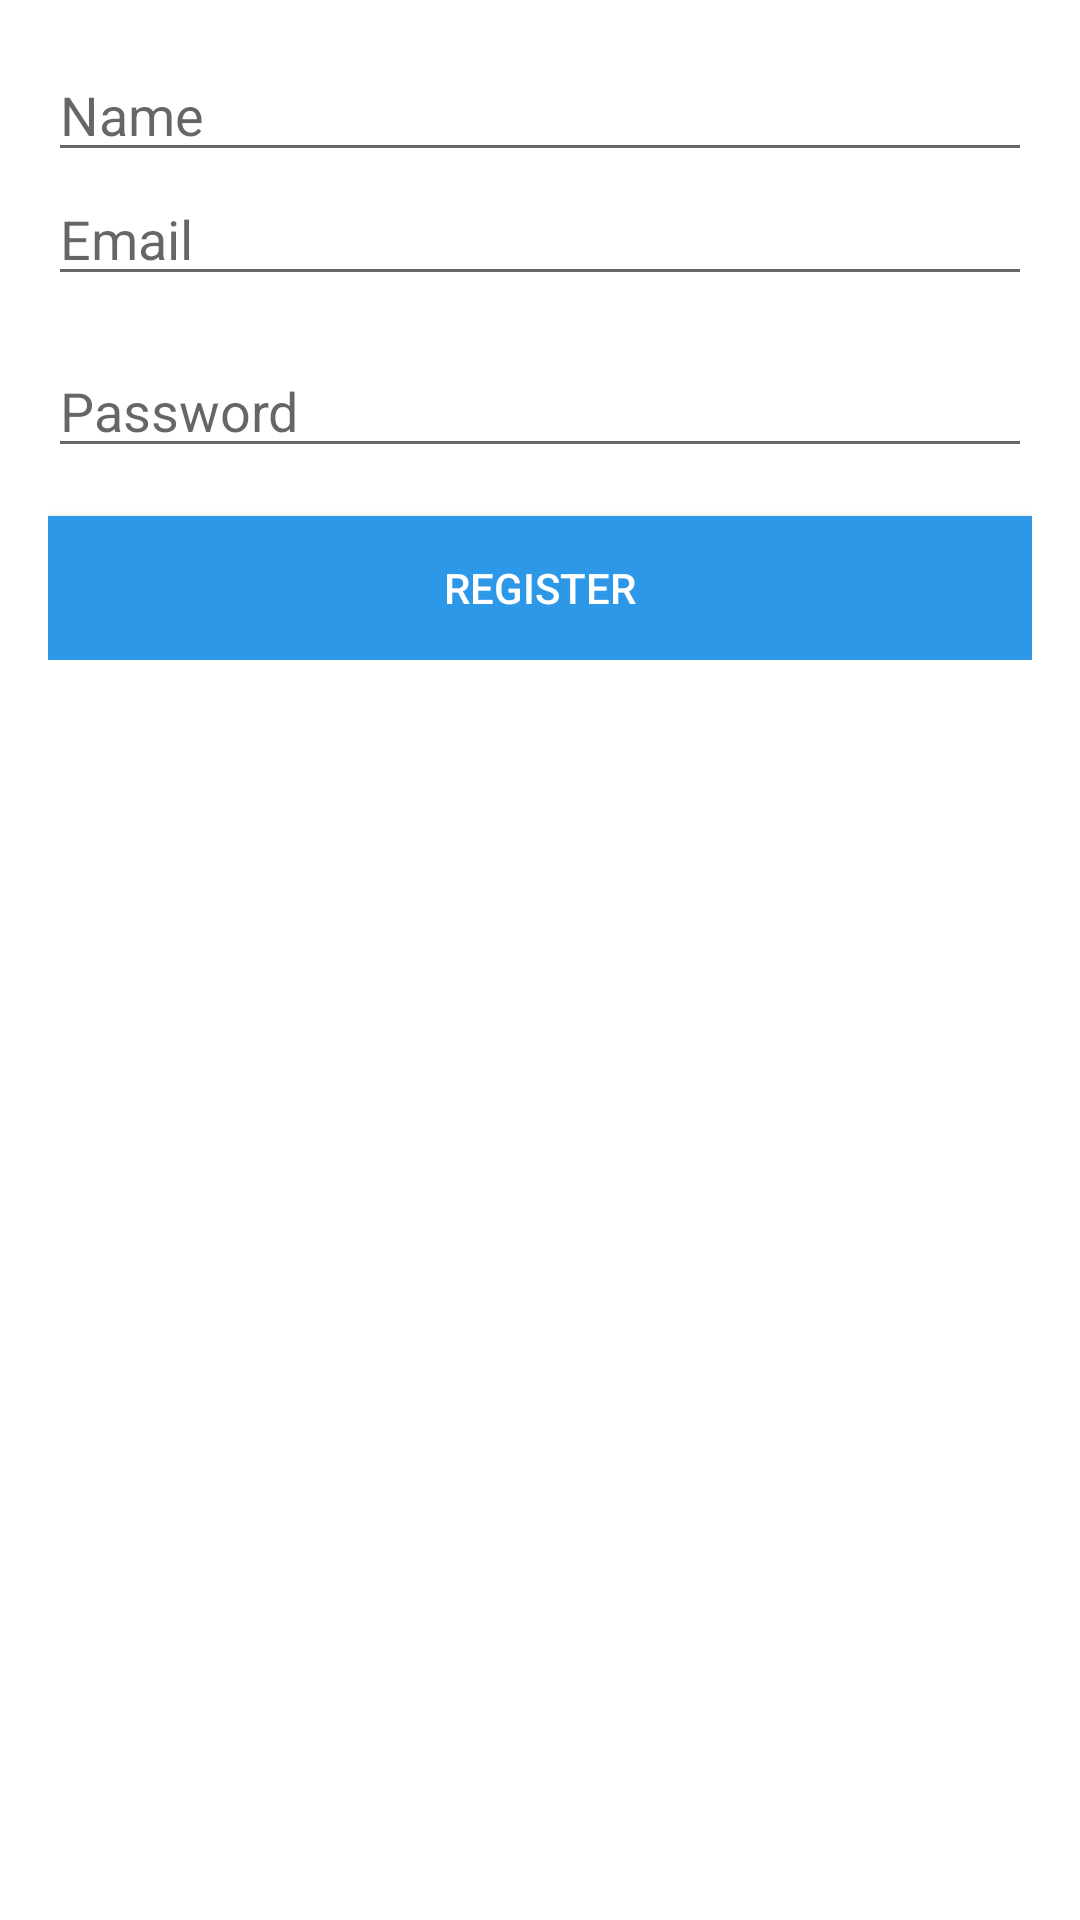

This screen was rendered from an Android layout file. Write that file and the resources it references.
<!-- AndroidManifest.xml: application theme Theme.MiPasApp -->
<!-- res/layout/activity_register.xml -->
<?xml version="1.0" encoding="utf-8"?>
<androidx.constraintlayout.widget.ConstraintLayout xmlns:android="http://schemas.android.com/apk/res/android"
    xmlns:app="http://schemas.android.com/apk/res-auto"
    xmlns:tools="http://schemas.android.com/tools"
    android:layout_width="match_parent"
    android:layout_height="match_parent"
    android:padding="16dp"
    tools:context=".ui.RegisterActivity">

    <ProgressBar
        android:id="@+id/progressBarRegister"
        style="?android:attr/progressBarStyle"
        android:layout_width="18dp"
        android:layout_height="0dp"
        android:visibility="gone"
        app:layout_constraintBottom_toBottomOf="parent"
        app:layout_constraintEnd_toEndOf="parent"
        app:layout_constraintStart_toStartOf="parent"
        app:layout_constraintTop_toTopOf="parent" />

    <ScrollView
        android:id="@+id/formRegister"
        android:layout_width="match_parent"
        android:layout_height="match_parent"
        tools:layout_editor_absoluteX="16dp"
        tools:layout_editor_absoluteY="16dp">

        <LinearLayout
            android:layout_width="match_parent"
            android:layout_height="wrap_content"
            android:orientation="vertical">

            <EditText
                android:id="@+id/editTextName"
                android:layout_width="match_parent"
                android:layout_height="wrap_content"
                android:ems="10"
                android:hint="Name"
                android:inputType="textPersonName" />

            <EditText
                android:id="@+id/editTextEmail"
                android:layout_width="match_parent"
                android:layout_height="wrap_content"
                android:ems="10"
                android:hint="Email"
                android:inputType="textEmailAddress" />

            <EditText
                android:id="@+id/editTextPassword"
                android:layout_width="match_parent"
                android:layout_height="wrap_content"
                android:layout_marginTop="16dp"
                android:ems="10"
                android:hint="Password"
                android:inputType="textPassword" />

            <Button
                android:id="@+id/buttonRegister"
                android:layout_width="match_parent"
                android:layout_height="wrap_content"
                android:layout_marginTop="16dp"
                android:background="@color/cardview_dark_background"
                android:backgroundTint="#2E98E8"
                android:foregroundTint="@color/ColorPrimaryDark"
                android:text="Register"
                android:textColor="?android:attr/colorBackground"
                app:iconTint="@color/ColorPrimaryDark" />
        </LinearLayout>
    </ScrollView>

</androidx.constraintlayout.widget.ConstraintLayout>
<!-- resources referenced by this layout -->
<resources>
  <color name="ColorPrimaryDark">#005b9f</color>
  <style name="Theme.MiPasApp" parent="Theme.MaterialComponents.DayNight.DarkActionBar">
          
          <item name="colorPrimary">@color/ColorPrimary</item>
          <item name="colorPrimaryVariant">@color/ColorPrimaryDark</item>
          <item name="colorOnPrimary">@color/white</item>
          
          <item name="colorSecondary">@color/teal_200</item>
          <item name="colorSecondaryVariant">@color/teal_700</item>
          <item name="colorOnSecondary">@color/black</item>
          
          <item name="android:statusBarColor" tools:targetApi="l">?attr/colorPrimaryVariant</item>
          
      </style>
  <color name="ColorPrimary">#0288d1</color>
  <color name="white">#FFFFFFFF</color>
  <color name="teal_200">#FF03DAC5</color>
  <color name="teal_700">#FF018786</color>
  <color name="black">#FF000000</color>
</resources>
